pico-8 play session: hold → + tap 🅾, after a click and taps of 🅾, ❎, 🅾+❎, 🅾 in the second before t = 0

[t = 1 s] hold → ~1s, tap 🅾 ~2×
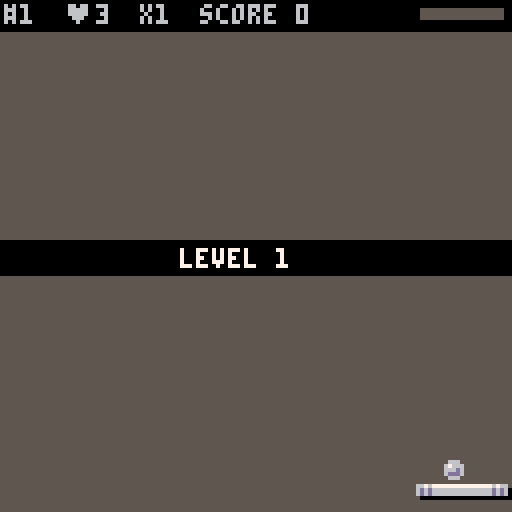
[t = 2 s] hold → ~2s, tap 🅾 ~4×
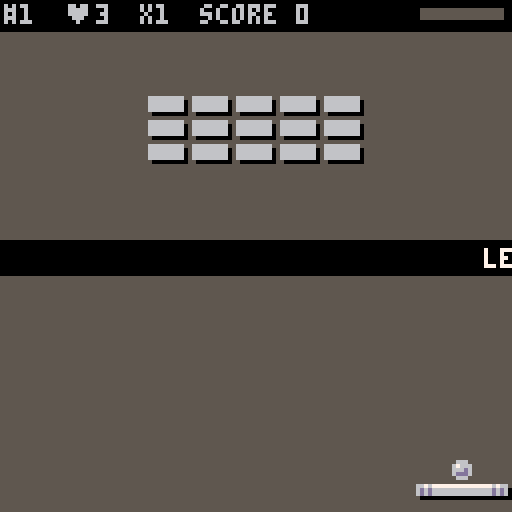
[t = 4 s] hold → ~4s, tap 🅾 ~7×
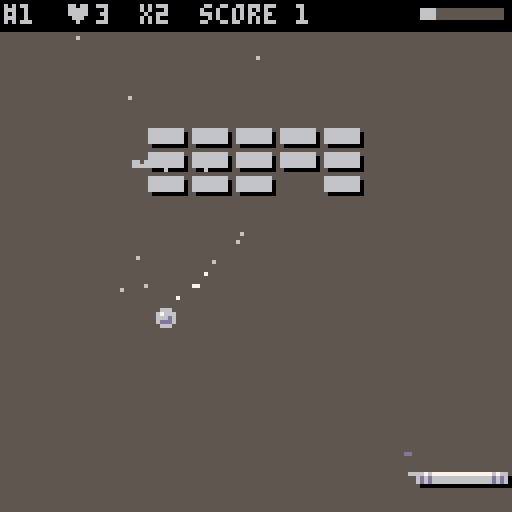
[t = 6 s] hold → ~6s, tap 🅾 ~10×
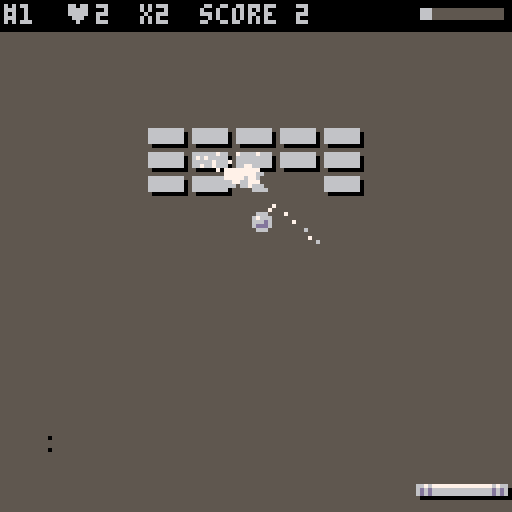
[t = 8 s] hold → ~8s, tap 🅾 ~14×
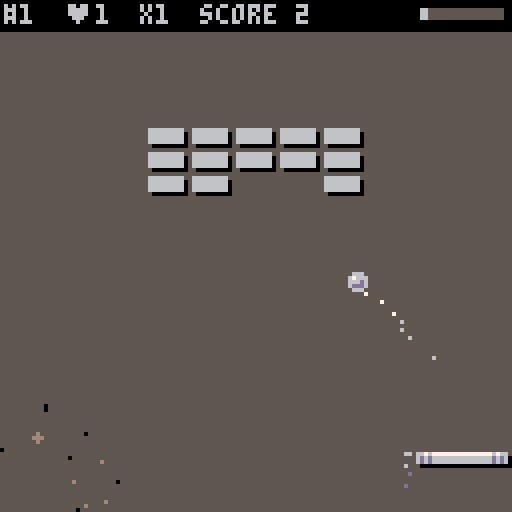

pico-8 cartridge
version 43
__lua__
--breakout laser jump
--by lucasgalib

function _init()

	cartdata("breakout_laser_jump")

	menuitem(1,"reset high scores",reset_hs)

	cls()
	mode="start"
	
	init_variables()
	
	--fade init
	fade_menu=true
	fade_in_timer=40 --frames to fade in
	fade_p=1 --start dark
	
	init_start_blocks()
	
	music(1,400)
end


function _update60()
	update_parts()
	do_blink()
	if mode=="game" then
		update_game()
	elseif mode=="start" then
		update_start()
	elseif mode=="game_over" then
		update_game_over()
	elseif mode=="level_over" then
		update_level_over()
	elseif mode=="winner" then
		update_winner()
	end
end


function _draw()
	--secret palette
	pal(15,128+6,1)
	
	if mode=="game" then
		draw_game()
	elseif mode=="start" then
		draw_start()
	elseif mode=="game_over" then
		draw_game_over()
	elseif mode=="level_over" then
	 draw_level_over()
	elseif mode=="winner" then
	 draw_winner()
	end
	--apply fade effect
	if fade_p>0 then
		fade_screen(fade_p)
	end
end


function init_variables()
	--starting lives
	lives=3
	
	--ball init
	ball={}
	
	--paddle variables
	pad_x=52 
	pad_y=120 
	pad_dx=0 
	pad_dy=0 
	pad_wo=24 --paddle original width
	pad_w=24 --current paddle width
	pad_h=3 --paddle height
	
	--paddle jump variables 
	pad_grounded=true 
	pad_jump_power=-1.3 --jump strength negative=up
	pad_gravity=0.1 --gravity strength
	pad_can_jump=true 
	
	--blocks variables
	block_w=9 
	block_h=4
	spr_lookup={b=40,i=10,h=30,e=50,s=0,p=20,v=60}
	
	--laser variables
	laser_cd_max=600 --tune max cd 
	laser_speed=4 --pixels per frame
	laser_cd=0 
	super_laser_active=false 
	super_laser_flash=0
	initial_serve=false
	
	--score variables
	score=0
	score_mult=1 
	chain=1 
	
	--levels
	levelnum=1 --level 1 init
	level=levels[levelnum]
	
	--sudden death
	sd_block=nil
	sd_timer=0
	sd_thresh=3 --blocks to sd
	
	--power ups variables
	timer_slow=0
	timer_expand=0
	timer_reduce=0
	timer_megaball=0
	timer_megaball_w=0
	
	--shake screen
	shake=0 
	
	-- x button blink
	blink_x_frame=0
	blink_x_i=1
	blink_x_g=7
	blink_x_flash=0
	
	-- z button blink
	blink_z_frame=0
	blink_z_i=1
	blink_z_g=7
	blink_z_flash=0
	
	--arrow preview blink
	arr_b=1 
	arr_b_frame=0
	
	--fade screen
	start_countdown=-1 
	fade_p=0 --fade percentage
	fade_in_timer=0 
	fade_menu=false 
	
	--flash
	flash_time=5 --tune flash time
	
	--sash ui
	sash_w=0 
	sash_dw=0 --destination width
	sash_c=0 
	sash_text=""
	sash_frames=0 
	sash_v=false
	sash_delay_w=0 
	sash_delay_tx=0 
	
	--combo messages
	combo_msgs={"awesome!","so sick!","bonkers!","brilliant!","buenisimo!","on fire!","legendary!","unreal!","insane!","magnificent!"}
	
	--particles
	part={}
	last_hit_dx=0
	last_hit_dy=0
	
	--particle colors
	col_fire={7,10,9,8,2,0}
	col_smoke={0,0,0,5,6}
	col_laser={7,14,8,2}
	col_basic={7,6}
	col_mega={14,2}
	
	--other variables
	top_bar=8 
	sticky=false
	sticky_x=0
	inf_counter=0 --infinite loop protection
	
	--high score
	hs={}
	load_hs()
	hs_x=129 
	hs_dx=129 
	
	--stat tracking current game 
	stat_blocks=0
	stat_powers=0 
	stat_pad_hits=0 
	stat_level=1 
	stat_laser_shots=0 
	stat_victories=0 
end
-->8
--draw


function draw_game()
	cls(0)
	rectfill(0,0,127,127,5)
	do_shake()
	
	draw_paddle()
	draw_blocks()
	draw_top_bar()
	draw_laser_cd()
	draw_pills()
	draw_lasers()
	draw_sash()
	draw_parts()
	draw_ball()
end


function draw_start()
	cls(5)
	draw_parts()
	draw_start_blocks()
	--draw logo with slide offset
	palt(14,true)
	palt(0,false)
	--breakout
	spr(64,37,9+logo_offset_y,7,4)
	--laser
	spr(71,33,41+logo_offset_y,5,2)
	--jump
	spr(76,59,38+logo_offset_y,4,2)
	palt()

	--under sash
	rectfill(0,60,128,68,0)
	print("by lucasgalib",39+(hs_x-129),62,7)
	print("press ❎ to start",31+(hs_x-129),85,blink_x_g)
	print("⬅️ for high scores",29+(hs_x-129),102,0)
	draw_hs(hs_x,65)
	
	--version number
	print("v1.0",hs_x-126,121,0)
end


function draw_level_over()
	draw_game()
	rectfill(0,60,128,68,0)
	print("level "..levelnum.." cleared!",35,62,7)
	print("press ❎ to continue",26,85,blink_x_g)
end


function draw_game_over()
	draw_game()
	rectfill(0,60,128,68,0)
	print("game over!",45+(hs_x-129),62,7)
	print("press ❎ to retry",30+(hs_x-129),80,blink_x_g)
	print("press 🅾️ to exit",32+(hs_x-129),90,blink_z_g)
	print("⬅️ for your score",30+(hs_x-129),102,0)
	draw_stats(hs_x,65)
end


function draw_winner()
	draw_game()
	rectfill(0,60,128,68,0)
	print("congrats! you win!",29+(hs_x-129),62,7)
	print("press 🅾️ to exit",32+(hs_x-129),85,blink_z_g)
	print("⬅️ for your score",30+(hs_x-129),102,0)
	draw_stats(hs_x,65)
end


function draw_ball()
	local ball_spr=34
	for i=1,#ball do
	
	--if megaball
	if timer_megaball>0 or timer_megaball_w>0 then
		ball_spr=35
	end
	spr(ball_spr,ball[i].x-3,ball[i].y-3)
	--serve preview
		if ball[i].stuck 
		and not blocks_intro_active() then
			--draw dots along the aim line (grey to white fade)
			for j=2,5 do
				local dot_x=ball[i].x+ball[i].dx*j*2*arr_b
				local dot_y=ball[i].y+ball[i].dy*j*2*arr_b
				local cols={13,6,6,7,5}
				local ci=((flr(arr_b_frame/6)+j)%3)+1  
				local dot_col=cols[ci]
				circfill(dot_x,dot_y,0.5,dot_col)
			end
		end
	end
end


function draw_paddle()
	palt(0,false)
	palt(14,true)
	if sticky then
		sspr(32,16,5,7,pad_x,pad_y)
		sspr(40,16,5,7,pad_x+pad_w-4,pad_y)
	else
		sspr(0,16,5,7,pad_x,pad_y)
		sspr(8,16,5,7,pad_x+pad_w-4,pad_y)
	end
	--middle part of pad
	for i=5,pad_w-5 do
		if sticky then
			sspr(37,16,1,7,pad_x+i,pad_y)
		else
			sspr(5,16,1,7,pad_x+i,pad_y)
		end
	end
	palt()
	--laser dots on pad
	if laser_cd<=0 then 
		for i=1,3 do
			local c=i<3 and 13 or 8
			pset(pad_x+3,pad_y+i,c)
			pset(pad_x+pad_w-3,pad_y+i,c)
		end
		pset(pad_x+4,pad_y+1,7)
		pset(pad_x+pad_w-4,pad_y+1,7)
	end
end


function draw_top_bar()
	--black bar on top
	rectfill(0,0,128,7,0)
	print("#"..levelnum,1,1,6)
	print("♥"..lives,16,1,6)
	print("score "..score,50,1,6)
	
	--print xcombo
	local xcombo=chain*score_mult
	local xcolor=6
	if xcombo>=8 then
		xcolor=8
	end
	print("x"..xcombo,35,1,xcolor)
end


function draw_blocks()
	local _bspritex=0 
	local i
	
	for i=1,#blocks do
	local _b=blocks[i]
		if _b.v or _b.fsh>0 then
			--flashing state
			if _b.fsh>0 then
				_b.fsh-=1
				_bsprite=false
			else
				--lookup sprite position
				_bspritex=spr_lookup[_b.t]
				_bsprite=_bspritex!=nil
				_bspritex=_bspritex or 0
			end
			--animated position
			local _bx=_b.x+_b.ox
			local _by=_b.y+_b.oy
			if _bsprite then
				palt(0,false)
				palt(14,true)
				pal(11,128+5,1)
				sspr(_bspritex,24,10,5,_bx,_by)
				palt()
			else
				--flash white rectangle
				rectfill(_bx,_by,_bx+block_w-1,_by+block_h-1,7)
			end
		end
	end
end


function draw_pills() 
	palt(11,true)
	palt(0,false)
	for i=1,#pill do 
		spr(pill[i].t,pill[i].x,pill[i].y) 
	end 
	palt()
end

--draw lasers
function draw_lasers()
	for i=1,#laser do
		local l=laser[i]
		if l.super then
			--draw smaller red super laser (3 pixels wide, shorter)
			rectfill(l.x-1,l.y,l.x+1,l.y+4,8) --red outer
			line(l.x,l.y,l.x,l.y+4,14) --pink/light red center line
		else
			--draw normal thin laser
			line(l.x,l.y,l.x,l.y+3,8)
		end
	end
end


function draw_laser_cd()
	--background (empty)
	rectfill(105,2,125,4,5)
	--fill based on cooldown
	local fill=20*(1-laser_cd/laser_cd_max)
	if fill>0 then
		--use red color if super laser is ready
		rectfill(105,2,105+fill,4,super_laser_active and 8 or 6)
	end
end
-->8
--state machine

function update_game()

	--handle fade in
	if fade_in_timer>0 then
		fade_in_timer-=1
		fade_p=fade_in_timer/20 
		if fade_in_timer<=0 then
			fade_p=0
			pal() 
		end
	end
	
	pad_size()
	ball_move()
	pad_move()
	pad_jump()
	shoot_laser()
	pad_collision()
	block_collision()
	laser_collision()
	move_pills()
	move_lasers()
	update_sd()
	check_explosions()
	sticky_shot()
	powerup_timer()
	arrow_blink()
	animate_blocks()
	update_sash()
	
	--check level finished
	if level_finished() then
		_draw()
		if levelnum>=#levels then
			win_game()
		else
			level_over()
		end
	end
	
end


function update_start()

	--block start animation
	update_start_blocks()
	
	--logo slide animation
	if not logo_settled then
		logo_offset_y+=logo_speed
		if logo_offset_y>=0 then
			logo_offset_y=0
			logo_settled=true
		end
	end
	
	--when x pressed to start game
	if btnp(5) then
	 start_accel=true
	 music(-1,950)
	end
	
	--logo speed particles (only after logo settles)
	if logo_settled then
		logo_parts()
	end
	-- handle fade in for menu
	if fade_menu and fade_in_timer>0 then
		fade_in_timer-=1
		fade_p=fade_in_timer/20
		if fade_in_timer<=0 then
			fade_p=0
			fade_menu=false
			pal() 
		end
	end
	
	--slide high scores
	if hs_x!=hs_dx then
		hs_x+=(hs_dx-hs_x)/5
	end
	
	if start_countdown<0 then
		if btnp(5) then
			start_countdown=60 
			sfx(23)
		end
		if btnp(0) and hs_dx!=0 then
			hs_dx=0
		end
		if (btnp(1) or btnp(5) or btnp(4)) and hs_dx!=129 then
			hs_dx=129
		end
	else
		start_countdown-=1
		fade_p=1-(start_countdown/20) 
		if start_countdown<=0 then
			start_countdown=-1
			fade_p=0 
			pal() 
			start_game()
		end
	end
end


function update_game_over()

	if hs_x!=hs_dx then
		hs_x+=(hs_dx-hs_x)/5
	end

	if start_countdown<0 then
		-- retry button (❎)
		if btnp(5) then
			start_countdown=60
			sfx(23)
			exit_to_menu=false
		end

		-- exit button (🅾️)
		if btnp(4) then
			start_countdown=60
			sfx(20)
			exit_to_menu=true
		end

		-- high score sliding
		if btnp(0) and hs_dx!=0 then
			hs_dx=0
		end
		if (btnp(1) or btnp(5) or btnp(4)) and hs_dx!=129 then
			hs_dx=129
		end
	else
	
		-- fade countdown
		start_countdown-=1
		fade_p=1-(start_countdown/20)
		if start_countdown<=0 then
			start_countdown=-1
			fade_p=0
			pal()
			if exit_to_menu then
				_init()
			else
				retry_game()
			end
		end
	end
end


function update_level_over()
	if start_countdown<0 then
		if btnp(5) then
			start_countdown=60 
			sfx(23)
		end
	else
		start_countdown-=1
		fade_p=1-(start_countdown/20)
		if start_countdown<=0 then
			start_countdown=-1
			fade_p=0
			pal()
			next_level()
		end
	end
end


function update_winner()
	if hs_x!=hs_dx then
		hs_x+=(hs_dx-hs_x)/5
	end
	if start_countdown<0 then
		if btnp(4) then
			start_countdown=60
			sfx(23)
		end
		if btnp(0) and hs_dx!=0 then
			hs_dx=0
		end
		if (btnp(1) or btnp(4)) and hs_dx!=129 then
			hs_dx=129
		end
	else
		start_countdown-=1
		fade_p=1-(start_countdown/20)
		if start_countdown<=0 then
			start_countdown=-1 
			fade_p=0 
			pal() 
			_init()
		end
	end
end


function game_over()
	check_hs()
	mode="game_over"
end


function level_over()
	sfx(25)
	mode="level_over"
end


function win_game()
	stat_victories+=1
	check_hs() 
	mode="winner"
	sfx(27)
end


function start_game()
	menuitem(1) --disable menuitem
	init_variables()
	cls()
	mode="game"
	build_blocks(level)
	reset_laser()
	reset_pills()
	serve_ball()
	show_sash("level "..levelnum,0)
	--fade in setup
	fade_in_timer=30
	fade_p=1 --start dark
	sfx(26)
end


function level_finished()
	for i=1,#blocks do
		if blocks[i].v and blocks[i].t!="i" then
			return false
		end
	end
	return true
end


function next_level()
	mode="game"
	--paddle reposition
	pad_x=52 
	pad_y=120 
	pad_dx=0 
	--other variables
	chain=1 
	sticky=false 
	--advance level
	levelnum+=1
	stat_level=levelnum 
	level=levels[levelnum]
	
	reset_laser()
	build_blocks(level)
	serve_ball()
	show_sash("level "..levelnum,0)
	sfx(26)
end

function retry_game()
	
	mode="game"
	
	--variables that change
	lives=3
	local score_penalty=flr(score*0.25)
	score-=score_penalty
	if score<0 then
		score=0
	end
	
	--paddle reposition
	pad_x=52
	pad_y=120 
	pad_dx=0 
	
	--other variables
	chain=1 
	sticky=false
	
	--not advance level
	level=levels[levelnum]
	reset_laser()
	build_blocks(level)
	serve_ball()
	show_sash("score -"..score_penalty,0)
	--fade in setup
	fade_in_timer=30 --frames to fade in
	fade_p=1 --start dark
	sfx(26)
end
-->8
--levels 

--x = empty space
--b = normal block
--h = hardened block
--e = extra hardened block 
--i = indestructible block
--s = exploding block
--p = power up block
--v = invisible block

--level configuration
level=""
levelnum=1
levels={}


--welcome
levels[1]="///xxxb4/xxxb4/xxxb4"

--small pyramid
levels[2]="///xxxxxb/xxxxbbb/xxxbbpbb/xxbbbbbbb"

--power h
levels[3]="//xxxxbxb/xxxxbxb/xxbbbpbbb/xxxxbxb/xxxxbxb/"

--the container
levels[4]="//xxbx4b/xxbx4b/xxbxxpxxb/xxbx4b/xxbx4b/xxb6/"

--intro hard
levels[5]="///xxxxhxh/xxxhhbhh/xxxxbpb/xxxhhbhh/xxxxhxh/"

--the barrier
levels[6]="///x3bbb/x3bpb/x3bbb////xh8"

--the chain
levels[7]="////xhxhxhxhxh/bbbpbbbpbbbxhxhxhxhxh/"

--the tunnel
levels[8]="/xh8//x4b/x3bpb/x4b//xh8/"

--top corners
levels[9]="/xpbbhxhbbp/xbbhxxxhbb/xbhx4hb/xhx6h/xhx6h/"

--intro explosives
levels[10]="/bbbxbbbxbbbbsbxbsbxbsbbbbxbbbxbbb//xxbbbxbbb/xxbsbxbsb/xxbbbxbbb"

--space invader
levels[11]="xxxsxxxs/xxxxsxs/xxxxbbb/xxxbbbbb/xxbbpbpbb/xxb6/xhbbpbpbbh/xhxb4xh/xhxhxxxhxh/xhxhxxxhxh/xxxxhxh/"

--the belt
levels[12]="////h9hbsbsbpbsbsbh9h/"

--dispersed
levels[13]="xhxhxpxhxhx/hxhxhxhxhxh/xhxhxhxhxhx/hxpxhxhxpxh/xhxhxhxhxhx"

--moonflower
levels[14]="/xxxbxxxbb/xxbhbxxxbb/xbhshbxxxpxxxbhbxxxbb/xxxbxxxbb/xxxh/xxxh/xxxh/b9b"

--intro indestructible
levels[15]="xxxxxpxxxx//xxxxbbb//xxxbbbbb//xxbbbbbbb/xxi6"

--the basket
levels[16]="//xxxxbbb/xixxbpbxxi/xixxiiixxi/xixxipixxi/xissixissi/xix6i/xix6i/xi8/"

--double side
levels[17]="xxxi4/x4i/x4i/xbbbxixbbb/xbpbxixbpb/xbbbxixbbb/xbpbxixbpb/xbbbxixbbb/x4i/x4i/xxxi4"

--the jail
levels[18]="/xi3xi3/xix6i/x4h/xixxbbbxxi/xixhbpbhxi/xixxbbbxxi/xixxxhxxxi/xix6i/xi8/"

--explosive center
levels[19]="xxxi4//x3hhh/xxxhshsh/xixh4xi/xixhhphhxi/xixh4xi/xxxhshsh/x3hhh/"

--intro invisibles
levels[20]="///xxv6/xxv6/xxv6"

--the fortress
levels[21]="/xxhhhshhh/xhhsbbbshh/hhbbpbpbbhhhsbbiiibbshhhbbpbpbbhhxhhsbbbshhxxxhhhshhh"

--oinvisible right side
levels[22]="//xbbbxxxvvv/xbpbxxxvpv/xbbbxxxvvv//xbbbxxxvvv/xbpbxxxvpv/xbbbxxxvvv/"

--the capsule
levels[23]="/xh8/xhpx4ph/xhxh4xh/xhxhxsxhxh/xhxhshshxh/xhxhxsxhxh/xhxh4xh/xhpx4ph/xh8/"

--the laberynth
levels[24]="xxxixxxi/xxxixxxi/xixixxxi/xixixsxixi/xixxxixxxi/xixpxixpxi/xixxxixxxi/xi8//v9v"

--intro extra hard
levels[25]="//xxe6/xxex4e/xxex4e/xxexxpxxe/xxex4e/xxex4e/xxe6/"

--super extras
levels[26]="//xe3pe3/xeeseeesee/xe8/xepesesepe/xe8/xeeseeesee/xe3pe3/"

--protected blocks
levels[27]="/xxpxexexp/xxixixixi///xxxexpxe/xxxixixi///xxpxexexp/xxixixixi/"

--the cascade
levels[28]="x4i/xxxeepee/xeexxixxee/xxxhhphh/xhhxxixxhh/xxxbbpbb/xbbxxixxbb/xxxvvpvv/xvvx4vv/"

--the umbrella
levels[29]="x4i/xxxhhiee/xxhhbpbee/xhhbpbpbee/xhhbpbpbee/xhhpbbbpee/xixixixixi/x4i/x4i/x4i/xxxsxs/xxxsss/x3s/"

--encrusted diamond
levels[30]="b4xb4bsbbxxxbbsbbbbx4bbbbbxxxexxxbbbxxxesexxxbxxxebpbe/xxxebpbe/bxxxesexxxbbbxxxexxxbbbbbx4bbbbsbbxxxbbsbb4xb4/"

--the preboss
levels[31]="xxxv4/xxv6/xveeeveeev/xvepevepev/xeepeeepee/xveeeveeev/xv8/xxv6/xxvxvxvxv/xxvxvxvxv/xvvxvxvxvv/"

--the final boss
levels[32]="xxxh4/xxh6/xheeeheeeh/xhepehepeh/xeepeeepee/xheeeheeeh/xh8/xxhhssshh/xxh6/xxhphphph/xhhxhxhxhh/xhxxhxhxxh/xhxhhxhhxh/"

-->8
--paddle

function pad_move()

	local buttpress=false --variable button pressed
	pad_x+=pad_dx --movement
	--keeps pad on-screen
	pad_x=mid(0,pad_x,127-pad_w)
	--left move
	if btn(⬅️) then 
		buttpress=true
		pad_dx=-1.5 --speed tune
	end
	--right move
	if btn(➡️) then
		buttpress=true
		pad_dx=1.5 --speed tune
	end
	--slow down
	if not (buttpress) then
		pad_dx/=2.5 --slow tune
	end
	if not pad_grounded and not (btn(⬅️) or btn(➡️)) then
	pad_dx*=0.95
	end
end


function pad_jump()
	if blocks_intro_active() then return end
	--apply gravity
	pad_dy+=pad_gravity
	pad_y+=pad_dy
	--ground collision
	if pad_y>=120 then
		pad_y=120
		pad_dy=0
		pad_grounded=true
	else
		pad_grounded=false
		pad_can_jump=false --reset jump flag when in air
	end
	--jump input - only if grounded and can jump
	if btn(🅾️) and pad_grounded and pad_can_jump then
		pad_dy=pad_jump_power
		pad_grounded=false
		pad_can_jump=false --prevent further jumps until button released
		sfx(16) --jump sound 
	end
	--reset jump ability when button is released
	if not btn(🅾️) then
		pad_can_jump=true
	end
	--extra horizontal speed while in air
	if not pad_grounded then
		if btn(⬅️) then
			pad_dx=-2.5 --faster left in air (was -1.5)
		end
		if btn(➡️) then
			pad_dx=2.5 --faster right in air (was 1.5)
		end
	end
	--keep paddle visible (don't jump too high)
	if pad_y<top_bar+1 then
		pad_y=top_bar+1
		pad_dy=0
	end
	if abs(pad_dx)>=2 then
		spawn_speedlines(pad_x,pad_y,pad_dx)
	end
end


function sticky_shot()
	--don't allow release during block intro
	if blocks_intro_active() then return end
	-- find first stuck ball
	local stuck_ball=nil
	for i=1,#ball do
		if ball[i].stuck then
			stuck_ball=ball[i]
			break
		end
	end
	-- release stuck ball on button press
	if btnp(🅾️) and stuck_ball then
		stuck_ball.stuck=false
		stuck_ball.x=mid(3,stuck_ball.x,124)
		sticky=false
		initial_serve=false --ball is now in play
		inf_counter=0
	end
	-- only allow aiming / catching if there is a stuck ball
	if stuck_ball then
		if btn(⬅️) then 
			stuck_ball.dx=-1
			stuck_ball.dy=-1
		end
		if btn(➡️) then 
			stuck_ball.dx=1
			stuck_ball.dy=-1
		end
	end
end


function pad_size()
	--check if pad should grow
	if timer_expand>0 then
		pad_w=flr(pad_wo*1.5)
	--check if pad should shrink
	elseif timer_reduce>0 then
		pad_w=flr(pad_wo/2)
		score_mult=2 --score mult 
	else
		pad_w=pad_wo
		score_mult=1 
	end
	--clamp sticky_x to new paddle width
	if sticky then
		sticky_x=mid(2,sticky_x,pad_w-2)
	end
end
-->8
--ball
 

function new_ball()
	b={}
	b.x=0 --x position
	b.y=0 --y position
	b.dx=0 --x delta
	b.dy=0 --y delta
	b.r=2 --radius
	b.prev_x=0 --previous frame x
	b.prev_y=0 --previous frame y
	b.stuck=false --stuck
	return b
end


function ball_move()
	for bi=#ball,1,-1 do
		local b=ball[bi]
		--if megaball increase radius
		if timer_megaball>0 then
			b.r=3
		else
			b.r=2
		end
		--if sticky on
		if b.stuck then
			b.x=pad_x+sticky_x --ball on pad x
			b.y=pad_y-b.r-1 --ball on pad y
		--if sticky off
		else
		--regular ball physics
			--ball previous frame
			b.prev_x=b.x  
			b.prev_y=b.y
			--particle trail
			spawn_trail(b.x,b.y)
			--checks for slow motion
			if timer_slow>0 then
				--slow ball movement
				b.x+=(b.dx/3)
				b.y+=(b.dy/2)
			else
				--normal ball movement
				b.x+=b.dx
				b.y+=b.dy
			end
			--bounce right wall
			if b.x+b.r>127 then
				b.x=127-b.r
				b.dx=-b.dx
				sfx(11) 
				puff_smoke(b.x,b.y)
				check_inf(bi)
				check_sd()
			--bounce left wall
			elseif b.x-b.r<0 then
				b.x=b.r
				b.dx=-b.dx
				sfx(11)
				puff_smoke(b.x,b.y)
				check_inf(bi)
				check_sd()
			end
			--bounce bottom wall
			if b.y+b.r>127 then
				--delete this ball
				spawn_death(b.x,b.y)
				shake=0.1
				del(ball,b)  
				if #ball<=0 then 
					shake=0.5
					lives-=1
					sfx(19) 
					if lives<=0 then
						game_over()
					else
						serve_ball()
				end
			end
			--bounce top wall
			elseif b.y-b.r<top_bar then
				b.y=top_bar+b.r
				b.dy=-b.dy
				sfx(11)
				puff_smoke(b.x,b.y)
				check_inf(bi)
				check_sd()
			end
		end
	end
end


function serve_ball()
	--resets balls
	ball={}
	--set up first ball
	ball[1]=new_ball()
	ball[1].r=2
	ball[1].x=pad_x+flr(pad_w/2) --ball on pad x
	ball[1].y=pad_y-ball[1].r-1 --ball on pad y
	ball[1].dx=1 --ball x speed tune
	ball[1].dy=-1 --ball y speed tune
	ball[1].stuck=true 
	--reset chain
	chain=1
	score_mult=1
	--sticks ball mid pad
	sticky_x=flr(pad_w/2) 
	--reset power ups
	timer_slow=0
	timer_expand=0
	timer_reduce=0
	timer_megaball=0
	timer_megaball_w=0
	reset_pills() 
	--laser on cooldown
	initial_serve=true
	laser_cd=laser_cd_max 
	super_laser_active=false --reset super laser
	super_laser_flash=0
	--infinite protection
	inf_counter=0
end


function multi_ball()
	local ballnum=flr(rnd(#ball))+1
	local ogball=ball[ballnum]
	--only spawn if not too many balls
	if #ball>=5 then return end
	--normalize the source ball's speed
	local base_dx=ogball.dx
	local base_dy=-1  -- always use standard vertical speed
	--create new ball with spread angles
	ball2=copy_ball(ogball)
	
	--split in opposite horizontal direction (gentler)
	if base_dx > 0 then
		ball2.dx = -abs(base_dx) - (0.1 + rnd(0.2))  -- goes left
		ogball.dx = abs(base_dx) + (0.1 + rnd(0.2))  -- goes right
	else
		ball2.dx = abs(base_dx) + (0.1 + rnd(0.2))   -- goes right
		ogball.dx = -abs(base_dx) - (0.1 + rnd(0.2)) -- goes left
	end
	
	ball2.dy = base_dy + (rnd(0.4)-0.2)
	ogball.dy = base_dy + (rnd(0.4)-0.2)
	
	--add new ball to array
	ball2.stuck=false
	ball[#ball+1]=ball2
end


function copy_ball(ob)
	b={}
	b.x=ob.x
	b.y=ob.y
	b.dx=ob.dx
	b.dy=ob.dy
	b.prev_x=ob.x  
	b.prev_y=ob.y 
	b.r=ob.r 
	b.stuck=false  
	return b
end


function any_ball_stuck()
	for i=1,#ball do
		if ball[i].stuck then 
			return true 
		end 
	end
	return false
end


function check_inf(bi)
	if ball[bi] and not ball[bi].stuck then
		inf_counter+=1
		if inf_counter>30 then
			inf_counter=0
			--change ball angle randomly
			ball[bi].dx+=rnd(0.7)-0.35
			ball[bi].dx=mid(-3,ball[bi].dx,3)
			if abs(ball[bi].dx)<0.6 then
				ball[bi].dx=ball[bi].dx>0 and 0.6 or -0.6
			end
			--nudge ball position to escape
			ball[bi].x+=rnd(4)-2
			ball[bi].y+=rnd(4)-2
			--keep in bounds
			ball[bi].x=mid(ball[bi].r,ball[bi].x,127-ball[bi].r)
			ball[bi].y=mid(top_bar+ball[bi].r,ball[bi].y,126)
		end
	end
end
-->8
--collisions


function score_hit(_combo,_psfx)
	score+=chain*score_mult
	if _combo then
		if chain==7 then
			show_sash(combo_msgs[flr(rnd(10))+1],0)
		end
		chain+=1
		chain=mid(1,chain,8)
	end
	if _psfx then
		sfx(chain)
	end
end

function ball_box(bi,box_x,box_y,box_w,box_h)
	if ball[bi].y+ball[bi].r<box_y then return false end
	if ball[bi].y-ball[bi].r>box_y+box_h then return false end
	if ball[bi].x+ball[bi].r<box_x then return false end
	if ball[bi].x-ball[bi].r>box_x+box_w then return false end
	return true
end


function box_box(box1_x,box1_y,box1_w,box1_h,box2_x,box2_y,box2_w,box2_h)
	if box1_y>box2_y+box2_h then return false end
	if box1_y+box1_h<box2_y then return false end
	if box1_x>box2_x+box2_w then return false end
	if box1_x+box1_w<box2_x then return false end
	return true
end


function pad_collision()
	for i=1,#ball do 
		if not ball[i].stuck then
			if ball_box(i,pad_x,pad_y,pad_w,pad_h) then
				--push ball out of pad
				ball[i].y=pad_y-ball[i].r
				--reverse vertical speed
				if ball[i].dy>0 then ball[i].dy=-ball[i].dy end
				--catch ball power up
				if sticky and not any_ball_stuck() then
					ball[i].stuck=true
					sticky=true
					sticky_x=mid(ball[i].r,ball[i].x-pad_x,pad_w-ball[i].r)
					ball[i].dx=ball[i].dx>0 and 1 or -1  
					ball[i].dy=-1 
					chain=1
					sfx(18)
					stat_pad_hits+=1
					inf_counter=0
				else
					--normal bounce
					local hit_pos=(ball[i].x-(pad_x+pad_w/2)) / (pad_w/2)
					--tune max horizontal speed (base speed)
					local base_dx=hit_pos*1.25
					--apply jump boost to base speed
					if not pad_grounded then
						ball[i].dx=base_dx*1.25 --boost from base
					else
						ball[i].dx=base_dx --normal speed
					end	
					--cap maximum speed
					ball[i].dx=mid(-3,ball[i].dx,3)
					--reset vertical speed to base value
					ball[i].dy=-0.75
					--apply vertical boost if jumping
					if not pad_grounded then
						ball[i].dy*=1.5
					end
					--minimum speed check
					if abs(ball[i].dx)<0.6 then
						ball[i].dx=ball[i].dx>0 and 0.6 or -0.6
					end
					
					--hit happens
					chain=1
					sfx(0) 
					puff_smoke(ball[i].x,ball[i].y)
					stat_pad_hits+=1
					inf_counter=0
					check_sd()
				end
			end
		end
	end
end


function block_collision()
	for bi=1,#ball do
		local b=ball[bi]
		local closest_block=nil
		local min_dist=999
		--find closest block
		for i=1,#blocks do
			if blocks[i].v then
				local bw=block_w
				if blocks[i].t=="i" then bw=block_w+1 end
				--use animated position
				local block_x=blocks[i].x+blocks[i].ox
				local block_y=blocks[i].y+blocks[i].oy
				local check_x=block_x-1
				local check_y=block_y-1
				local check_w=bw+1
				local check_h=block_h+1
				if ball_box(bi,check_x,check_y,check_w,check_h) then
					local block_center_x=block_x+bw/2
					local block_center_y=block_y+block_h/2
					local dist=abs(b.prev_x-block_center_x)+abs(b.prev_y-block_center_y)
					if dist<min_dist then
						min_dist=dist
						closest_block=i
					end
				end
			end
		end
		--collide with closest block only
		if closest_block then
			local i=closest_block
			local bw=block_w
			if blocks[i].t=="i" then bw=block_w+1 end
			--use animated position here too
			local block_x=blocks[i].x+blocks[i].ox
			local block_y=blocks[i].y+blocks[i].oy
			if (timer_megaball<=0 and timer_megaball_w<=0) or blocks[i].t=="i" then				--save last hit direction
				last_hit_dx=b.dx
				last_hit_dy=b.dy
				-- use ball's own prev fields for collision direction
				local from_left=b.prev_x+b.r<block_x
				local from_right=b.prev_x-b.r>block_x+bw
				local from_top=b.prev_y+b.r<block_y
				local from_bottom=b.prev_y-b.r>block_y+block_h
				if from_left then
					b.dx=-abs(b.dx)
					b.x=block_x-b.r-1
				elseif from_right then
					b.dx=abs(b.dx)
					b.x=block_x+bw+b.r+1
				elseif from_top then
					b.dy=-abs(b.dy)
					b.y=block_y-b.r-1
				elseif from_bottom then
					b.dy=abs(b.dy)
					b.y=block_y+block_h+b.r+1
				else
					--corner hit: reverse both
					b.dx=-b.dx
					b.dy=-b.dy
				end
			end
			--hit happens
			hitting_block(i,true,true,bi)
			check_inf(bi)
		end
	end
end


function destroy_block(_i,_combo,_psfx,_is_ball)
	blocks[_i].v=false
	score_hit(_combo,_psfx)
	blocks[_i].fsh=flash_time
	shatter_block(blocks[_i],last_hit_dx,last_hit_dy)
	stat_blocks+=1
	inf_counter=0
	if _is_ball then
		megaball_smash()
	end
end


--downgrade hard blocks
function downgrade_block(_i,new_t,_combo,_psfx)
	blocks[_i].t=new_t
	score_hit(_combo,_psfx)
	blocks[_i].fsh=flash_time
	shatter_block(blocks[_i],last_hit_dx,last_hit_dy)
	stat_blocks+=1
	inf_counter=0
end


function hitting_block(_i,_combo,_psfx,bi)
	if _psfx==nil then _psfx=true end
	local is_ball = bi != nil
	local t=blocks[_i].t
	
	--force destroy sudden death block
	if blocks[_i]==sd_block then
		destroy_block(_i,_combo,_psfx,is_ball)
		return
	end
	
	--normal block
	if t=="b" then
		destroy_block(_i,_combo,_psfx,is_ball)
	--indestructible block
	elseif t=="i" then
		sfx(12)
		if bi then puff_smoke(ball[bi].x,ball[bi].y) end
	--hard block
	elseif t=="h" then
		if timer_megaball>0 or timer_megaball_w>0 then
			destroy_block(_i,_combo,_psfx,is_ball)
		else
			downgrade_block(_i,"b",_combo,_psfx)
		end
	--extra hard block
	elseif t=="e" then
		if timer_megaball>0 or timer_megaball_w>0 then
			destroy_block(_i,_combo,_psfx,is_ball)
		else
			downgrade_block(_i,"h",_combo,_psfx)
		end
	--power-up block
	elseif t=="p" then
		destroy_block(_i,_combo,_psfx,is_ball)
		spawn_pills(blocks[_i].x,blocks[_i].y)
	--exploding block
	elseif t=="s" then
		downgrade_block(_i,"zz",_combo,_psfx)
	--burning block
	elseif t=="zz" then
		blocks[_i].v=false
		score_hit(_combo,_psfx)
		stat_blocks+=1
	--invisible block
	elseif t=="v" then
		destroy_block(_i,_combo,_psfx,is_ball)
		--flash all other invisible blocks
		for j=1,#blocks do
			if blocks[j].t=="v" and blocks[j].v then
				blocks[j].fsh=flash_time*12
			end
		end
	end
end
-->8
--power ups

--_t=1 speed down 
--_t=2 life +1 
--_t=3 sticky 
--_t=4 expand pad 
--_t=5 reduce pad
--_t=6 megaball
--_t=7 multiball 
--_t=8 super laser


function reset_pills()
	--pill object
	pill={}
end


function spawn_pills(_x,_y)
	local _t,_pill
	--weighted types life appears more often
	local weights={1,2,2,3,4,5,6,7,8}
	_t=weights[flr(rnd(#weights))+1]
	--pill object
	_pill={x=_x,y=_y,t=_t}
	add(pill,_pill)
end


function move_pills()
	for i=#pill,1,-1 do
		local p=pill[i]
		-- fall speed
		p.y+=0.75
		-- off screen
		if p.y>128 then
			del(pill,p)
		-- collision with pad
		elseif box_box(p.x,p.y,8,8,pad_x,pad_y,pad_w,pad_h) then
			powerup_get(p.t)
			puff_pill(p.x,p.y,p.t)
			del(pill,p)
		end
	end
end


function powerup_timer()
	if timer_slow>0 then
		timer_slow-=1
	end
	if timer_expand>0 then
		timer_expand-=1
	end
	if timer_reduce>0 then
		timer_reduce-=1
	end
	if timer_megaball>0 then
		timer_megaball-=1
	end
end


function powerup_get(_p)
	sfx(13)
	stat_powers+=1 
	--slowdown
	if _p==1 then
		timer_slow=300 --timer tune
		show_sash("slowdown!",9)
		sfx(9)
	--life up
	elseif _p==2 then
		lives+=1
		show_sash("♥ +1 life! ♥",8)
		sfx(10)
	--sticky shot
	elseif _p==3 then
	show_sash("sticky!",3)
	-- check if any ball is already stuck
		local any_stuck=false
		for i=1,#ball do
			if ball[i].stuck then
				any_stuck=true
				break
			end
		end
		-- only activate sticky if no balls are stuck
		if not any_stuck then
			sticky=true
		end
	--expand
	elseif _p==4 then
		show_sash("expand!",12)
		timer_expand=800 
		timer_reduce=0
	--reduce
	elseif _p==5 then
		show_sash("reduce!",13)
		timer_reduce=800 
		timer_expand=0
	--megaball
	elseif _p==6 then
		show_sash("megaball!",14)
		timer_megaball_w=600
		timer_megaball=0
	--multiball
	elseif _p==7 then
		show_sash("multiball!",2)
		multi_ball()
	--super laser
	elseif _p==8 then
		show_sash("super laser!",4)
		super_laser_active=true
	end
end


function megaball_smash()
	if timer_megaball_w>0 then
		timer_megaball_w=0
		timer_megaball=180
	end
end

-->8
--laser


function reset_laser()
	--laser object
	laser={} 
end
 

function shoot_laser()
	--check if cooldown just finished
	if laser_cd==1 then
		sfx(17) --laser ready sound
		laser_puff(pad_x+1+pad_w/2,pad_y-2,false,true)
	end
	--decrease cooldown
	if laser_cd>0 and not initial_serve then
		laser_cd-=1
	end
	--decrease flash timer (handles both positive and negative)
	if super_laser_flash>0 then
		super_laser_flash-=1
	elseif super_laser_flash<0 then
		super_laser_flash+=1 --count up towards 0 for normal laser
	end
	--super laser shot
	if btnp(❎) and super_laser_active and laser_cd<=0 then
		add(laser,{x=pad_x+2, y=pad_y-2, super=true})
		add(laser,{x=pad_x+pad_w-2, y=pad_y-2, super=true})
		laser_cd=laser_cd_max --reset cooldown
		super_laser_flash=4 --4 frames of center flash
		super_laser_active=false
		laser_puff(pad_x+2,pad_y-2,true)
		laser_puff(pad_x+pad_w-2,pad_y-2,true)
		stat_laser_shots+=1
		sfx(21) 
		shake=0.1
	--normal laser shot
	elseif btnp(❎) and laser_cd<=0 then
		--shoot from left side
		add(laser,{x=pad_x+2, y=pad_y-2, super=false})
		--shoot from right side
		add(laser,{x=pad_x+pad_w-2, y=pad_y-2, super=false})
		--reset cooldown
		laser_cd=laser_cd_max
		--trigger side flashes (negative = normal)
		super_laser_flash=-2 --2 frames of side flashes
		sfx(14) --laser shot sound
		laser_puff(pad_x+pad_w/2, pad_y-2,false)
		stat_laser_shots+=1
	elseif btnp(❎) and laser_cd>0 then
		sfx(24) --no laser available
	end
end  


function move_lasers()
	for i=#laser,1,-1 do
		laser[i].y-=laser_speed --move up
		--remove if off screen
		if laser[i].y<top_bar then
			del(laser,laser[i])
		end
	end
end


function laser_collision()
	--local laser_sfx=false
	for i=#laser,1,-1 do
		local should_destroy_laser=false
		--collect all blocks the laser hits this frame
		local hits={}
		for j=1,#blocks do 
			if blocks[j].v then
				--check if laser hits block
				--laser size
				local laser_width=laser[i].super and 3 or 2
				local laser_left=laser[i].x-flr(laser_width/2)
				local laser_right=laser[i].x+flr(laser_width/2)
				local laser_top=laser[i].y
				local laser_bottom=laser[i].y+(laser[i].super and 6 or 3)
				if laser_right>=blocks[j].x 
				and laser_left<=blocks[j].x+block_w
				and laser_bottom>=blocks[j].y
				and laser_top<=blocks[j].y+block_h then
					add(hits,j)
				end
			end
		end
		--process all hits
		for h=1,#hits do
			local j=hits[h]
			if laser[i].super then
				--indestructible blocks stop super laser
				if blocks[j].t=="i" then 
					sfx(12)
					should_destroy_laser=true
					laser_puff(laser[i].x,laser[i].y,true)
					break
				else
					--destroy block but keep going
					last_hit_dx=0
					last_hit_dy=-1
					hitting_block(j,false,false,nil)
					laser_puff(laser[i].x,laser[i].y,true)
					--no break here - keeps penetrating!
				end
			else
				--normal laser: destroy on first hit
				if blocks[j].t!="i" then
					last_hit_dx=0
					last_hit_dy=-1
					laser_puff(laser[i].x,laser[i].y,true)
					hitting_block(j,false,false,nil)
				else
					sfx(12)
					laser_puff(laser[i].x,laser[i].y,true)
				end
				should_destroy_laser=true
				break
			end
		end
		--remove laser if needed
		if should_destroy_laser then
			del(laser,laser[i]) 
		end
	end
end
-->8
--blocks 


function add_blocks(_i,_t)
	local _b
	_b={}
	_b.x=4+((_i-1)%11)*(block_w+2)
	_b.y=14+flr((_i-1)/11)*(block_h+2)
	_b.dx=0 --speed
	_b.dy=0 
	_b.v=true --alive
	_b.t=_t --type
	_b.fsh=0 --flashing
	_b.anim_t=0 
	_b.anim_max=100 --intro timer
	--start above screen
	_b.ox=0
	_b.oy=-150
	--add blocks to array
	add(blocks,_b)
end


function build_blocks(lvl)
	local i,j,o,char,last
	last=""
	j=0 --another i type variable
	--block object
	blocks={}
	--valid block types
	local valid={b=1,i=1,h=1,s=1,p=1,v=1,e=1}
	for i=1,#lvl do
		j+=1
		char=sub(lvl,i,i)
		if valid[char] then
			last=char
			add_blocks(j,char)
		elseif char=="x" then
			last="x"
		elseif char=="/" then
			j=(flr((j-1)/11)+1)*11
		elseif char>="0" and char<="9" then
			for o=1,char+0 do
				if valid[last] then
					add_blocks(j,last)
				end
				j+=1
			end
			j-=1
		end
	end
end


function check_explosions()
	for i=1,#blocks do
		if blocks[i].t=="zz" and blocks[i].v then
			blocks[i].t="z"
		elseif blocks[i].t=="z" and blocks[i].v then
			explode_blocks(i)
			spawn_explosion(blocks[i].x,blocks[i].y)
			sfx(22)
			if shake<0.3 then
				shake+=0.1
			end
		end
	end
end


function explode_blocks(_i)
	blocks[_i].v=false
	--explode nearby blocks
	for j=1 ,#blocks do
		if j!=_i 
		and blocks[j].t!="i"
		and blocks[j].v==true
		and abs(blocks[j].x-blocks[_i].x)<=(block_w+2)
		and abs(blocks[j].y-blocks[_i].y)<=(block_h+2)
		then
			--force destroy hardened blocks in explosion
			if blocks[j].t=="h" or blocks[j].t=="e" then
				blocks[j].v=false
				score_hit(false,false)
				blocks[j].fsh=flash_time
				shatter_block(blocks[j],last_hit_dx,last_hit_dy)
    stat_blocks+=1
			else
				hitting_block(j,false,false)
			end
		end
	end
end




------- sudden death -------

function check_sd()
	local c=0 --block counter
	
	if sd_block!=nil then return end
	for i=1,#blocks do
		if blocks[i].v==true and blocks[i].t!="i" then
			c+=1
		end
	end
	if c>sd_thresh then return end
	if c<=sd_thresh then trigger_sd() end
end


function trigger_sd()
	--collect eligible blocks
	local eligible={}
	for i=1,#blocks do
		if blocks[i].v==true and blocks[i].t!="i" then
			add(eligible, blocks[i])
		end
	end
	
	--pick random block
	if #eligible>0 then
		sd_block=eligible[flr(rnd(#eligible))+1]
		show_sash("time bomb!",0)
		sd_timer=450
		sd_blinkt=sd_timer/10
		sd_block.fsh=flash_time
		sfx(28)
	end
end


function update_sd()
	if sd_block!=nil then
		--check if block was destroyed by player
		if sd_block.v==false then
			score+=10
			sd_block.v=true
			sd_block.t="zz"
			sd_block=nil
			return
		end
		
		sd_timer-=1
		if sd_timer<1 then
			sd_block.t="zz"
			sd_block=nil
			return
		end
		sd_blinkt-=1
		if sd_blinkt<1 then
			sd_block.fsh=flash_time
			sd_blinkt=max(sd_timer/10,8)
			sfx(28)
		end
	end
end







---- intro block animation ----


function blocks_intro_active()
	return #blocks>0 and blocks[1].anim_t<blocks[1].anim_max
end


function animate_blocks()
	for i=1,#blocks do
		local _b=blocks[i]
		if _b.v or _b.fsh>0 then
			--intro animation
			if _b.anim_t<_b.anim_max then
				_b.anim_t+=1
				local t=_b.anim_t/_b.anim_max  
				_b.oy=-150*(1-t)  
			else
				--destroyed block physics
				if not _b.v then
					_b.ox+=_b.dx
					_b.oy+=_b.dy
					_b.dx*=0.1
					_b.dy*=0.1
					_b.dy+=0.1 --gravity
				end
			end
		end
	end
end


function rnd_block_type()
	local r=rnd()
	if r<0.90 then return "b"     --90% normal
	elseif r<0.92 then return "h" --2% hard
	elseif r<0.94 then return "e" --2% extra hard
	elseif r<0.96 then return "s" --2% exploding
	elseif r<0.98 then return "p" --2% power
	else return "i" end           --2% indestructible
end


function init_start_blocks()
	start_speed,start_accel,start_y_off=0.5,false,0
	start_step=block_h*3
	start_rows=flr(128/start_step)+3
	start_col_h=start_rows*start_step
	start_wrap_i=start_rows --track which block wraps next
	start_types={}
	for i=1,start_rows do
		start_types[i]=rnd_block_type()
	end
	--logo slide animation
	logo_offset_y=-100
	logo_speed=0.5
	logo_settled=false
end


function update_start_blocks()
	--button press acceleration
	if start_accel then 
		start_speed=2
	end
	
	local prev=flr(start_y_off/start_step)
	start_y_off+=start_speed
	if flr(start_y_off/start_step)!=prev then
		start_types[start_wrap_i]=rnd_block_type()
		start_wrap_i-=1
		if start_wrap_i<1 then 
			start_wrap_i=start_rows 
		end
	end
end


function draw_start_blocks()
	palt(0,false)
	palt(14,true)
	pal(11,128+5,1)
	--x position of colum 1 and 2
	local cols={5,113} 
	for col=1,2 do
		local bx=cols[col]
		for i=1,start_rows do
			local by=((i-1)*start_step+start_y_off)%start_col_h-start_step
			--appear in between 
			if by>-6 and by<60 then
				sspr(spr_lookup[start_types[i]] or 40,24,10,5,bx,by)
			end
		end
	end
	palt()
end
-->8
--sash ui


function show_sash(_t,_c)
	sash_w=0 
	sash_dw=4 
	sash_c=_c 
	sash_text=_t
	sash_tx=-#sash_text*4
	sash_tdx=64-(#sash_text*2)
	sash_frames=0 
	sash_v=true
	sash_delay_w=0
	sash_delay_tx=8
end


function update_sash()
	if sash_v then
		sash_frames+=1
		--animate width
		if sash_delay_w>0 then
			sash_delay_w-=1
		else
			sash_w+=(sash_dw-sash_w)/5
			if abs(sash_dw-sash_w)<0.3 then
				sash_w=sash_dw
			end
		end
		--animate text
		if sash_delay_tx>0 then
			sash_delay_tx-=1
		else
			sash_tx+=(sash_tdx-sash_tx)/10
			if abs(sash_tx-sash_tdx)<0.3 then
				sash_tx=sash_tdx
			end
		end
		--make sash go away
		if sash_frames==85 then
			sash_dw=0
			sash_tdx=160
			sash_delay_w=15
			sash_delay_tx=00
		end
		if sash_frames>115 then
			sash_v=false
		end
	end
end


function draw_sash()
	if sash_v then
		rectfill(0,64-sash_w,128,64+sash_w,sash_c)
		print(sash_text,sash_tx,62,7)
	end
end
-->8
--particles

--type=0 - static pixel
--type=1 - gravity pixel
--type=2 - smoke
--type=3 - chunk
--type=4 - line


function add_part(_x,_y,_dx,_dy,_type,_maxage,_col,_s)
	local _p={}
	_p.x=_x --x position
	_p.y=_y --y position
	_p.dx=_dx --x speed
	_p.dy=_dy --y speed
	_p.type=_type --type
	_p.col=0 --color and sprite
	_p.s=_s --size

	--other variables
	_p.maxage=_maxage
	_p.age=0
	_p.rot=flr(rnd(4))
	_p.rot_timer=flr(rnd(6))
	_p.rot_delay=6+flr(rnd(6)) 
	_p.colarr=_col
	_p.os=_s
	
	--add particle to array
	add(part,_p)
end


function update_parts()
	local i=1
	while i<=#part do
		local _p=part[i]
		_p.age+=1
		--remove dead/offscreen particles
		if _p.age>_p.maxage
		or _p.x<-10 or _p.x>148
		or _p.y<-10 or _p.y>148 then
			--swap with last and pop
			part[i]=part[#part]
			part[#part]=nil
		else
			--change colors
			if #_p.colarr==1 then
				_p.col=_p.colarr[1]
			else
				local _ci=_p.age/_p.maxage  
				_ci=1+flr(_ci*#_p.colarr)
				_p.col=_p.colarr[_ci]
			end
			--apply gravity
			if _p.type==1 or _p.type==3 then
				_p.dy+=0.075
			end
			--chunks 
			if _p.type==3 then
				--settling
				if _p.age > _p.maxage*0.7 then
					_p.dx *= 0.9
					_p.dy *= 0.9
				end
				--rotation
				_p.rot_timer+=1
				if _p.rot_timer>_p.rot_delay then
					_p.rot+=1
					_p.rot_timer=0
					if _p.rot>=4 then
					_p.rot=0
					end
				end
			end
			--shrink
			if _p.type==2 or _p.type==4 then
				local _ci=1-(_p.age/_p.maxage)
				_p.s=_ci*_p.os
			end
			--friction
			if _p.type==2 or _p.type==4 then
				_p.dx/=1.2
				_p.dy/=1.2
			end
			--move particles
			_p.x+=_p.dx
			_p.y+=_p.dy
			--only increment if we didn't swap
			i+=1
		end
	end
end


function draw_parts()
	for i=1,#part do
		local _p=part[i]
		--pixel particle
		if _p.type==0 or _p.type==1 then
			pset(_p.x,_p.y,_p.col)
		--circle particle
		elseif _p.type==2 then
			circfill(_p.x,_p.y,_p.s,_p.col)
		--chunk particle
		elseif _p.type==3 then
			local _fx,_fy
			if _p.rot==2 then
				_fx=false
				_fy=true
			elseif _p.rot==3 then
				_fx=true
				_fy=true
			elseif _p.rot==4 then
				_fx=true
				_fy=false
			else
				_fx=false
				_fy=false
			end
			spr(_p.col,_p.x,_p.y,1,1,_fx,_fy)
			--line particle
		elseif _p.type==4 then
			line(_p.x,_p.y,_p.x+_p.s*sgn(_p.dx),_p.y,_p.col)
		end
	end
end


function spawn_trail(_x,_y)
	if rnd()<0.4 then 
		local _ang=rnd()
		local _ox=sin(_ang)*0.3
		local _oy=cos(_ang)*0.3
		local _mycol=timer_megaball>0 and col_mega or chain>=8 and col_fire or col_basic
		add_part(_x+_ox,_y+_oy,0,0,
			0, --type
			10+rnd(16), --life
			_mycol, --color         
			0) --size
	end
end


function shatter_block(_b,_vx,_vy)
	sfx(15)
	_b.dx=_vx*2
	_b.dy=_vy*2
	if shake<0.1 then 
		shake+=0.06
	end
	
	--max particles check
	local max_parts=500
	local parts_left=max_parts-#part
	if parts_left<=0 then return end
	
	--pixel shatter
	local dots=mid(0,15+flr(rnd(20)),parts_left)
	for i=1,dots do
		local _ang=rnd()
		local _dx=sin(_ang)*rnd(1.5)+(_vx/0.8)
		local _dy=cos(_ang)*rnd(1.5)+(_vy/0.8)
		add_part(
			_b.x+rnd(block_w),--x
			_b.y+rnd(block_h),--y
			_dx,_dy, --speed
			1, --type
			15+rnd(25), --life
			col_basic, --color
			0) --size
	end
	
	--chunk shatter
	parts_left=max_parts-#part
	local chunks=mid(0,2+flr(rnd(3)),parts_left)
	for i=1,chunks do
		local _ang=rnd()
		local _dx=sin(_ang)*rnd(1)+(_vx/0.8)
		local _dy=cos(_ang)*rnd(1)+(_vy/0.8)
		local _spr=16+flr(rnd(9))
		add_part(
			_b.x+rnd(block_w),--x
			_b.y+rnd(block_h),--y
			_dx,_dy, --speed
			3, --type
			45+rnd(35), --life
			{_spr}, --sprite number
			0) --size
	end
end


function puff_pill(_x,_y,_p)
	--pill colors by type
	--1=slowtime,2=life,3=sticky,4=expand,5=reduce,6=megaball,7=multiball,8=super laser
	local pill_cols={
		{9,9,2,0},{8,8,2,0},{11,3,3,0},{12,12,1,0},
		{13,13,1,0},{14,14,2,0},{2,2,1,0},{4,4,1,0}
	}
	for i=0,20 do
		local speed_mult=0.5+rnd(2)
		local _ang=rnd()
		local _dx=sin(_ang)*speed_mult
		local _dy=cos(_ang)*speed_mult
		local _mycol=pill_cols[_p] or pill_cols[8]
		--add puff
		add_part(
			_x,--x
			_y,--y
			_dx,_dy, --speed
			2, --type
			25+rnd(35), --life
			_mycol, --color
			1+rnd(4)) --size
	end
end


function puff_smoke(_x,_y)
	for i=0,8  do
		local speed_mult=0.5+rnd(1)
		local _ang=rnd()
		local _dx=sin(_ang)*speed_mult
		local _dy=cos(_ang)*speed_mult
		local _mycol=timer_megaball>0 and col_mega or chain>=8 and col_fire or col_basic
		add_part(
			_x,--x
			_y,--y
			_dx,_dy, --speed
			2, --type
			10+rnd(15), --life
			_mycol, --color
			1+rnd(2)) --size
	end
end


function spawn_death(_x,_y)
	for i=0,30 do
		local speed_mult=2+rnd(3)
		local _ang=rnd()
		local _dx=sin(_ang)*speed_mult
		local _dy=cos(_ang)*speed_mult
		local _mycol=chain>=8 and col_fire or {7,6,15,0}
		add_part(
			_x,--x
			_y,--y
			_dx,_dy, --speed
			2, --type
			50+rnd(35), --life
			_mycol, --color
			2+rnd(3)) --size
	end
end


function spawn_explosion(_x,_y)
	--first smoke
	for i=0,20 do
		local speed_mult=rnd(4)
		local _ang=rnd()
		local _dx=sin(_ang)*speed_mult
		local _dy=cos(_ang)*speed_mult
		add_part(
			_x,--x
			_y,--y
			_dx,_dy, --speed
			2, --type
			35+rnd(25), --life
			col_smoke, --color
			1+rnd(4)) --size
	end
			
	--fireball
	for i=0,35 do
		local speed_mult=1+rnd(3)
		local _ang=rnd()
		local _dx=sin(_ang)*speed_mult
		local _dy=cos(_ang)*speed_mult
		add_part(
			_x,--x
			_y,--y
			_dx,_dy, --speed
			2, --type
			20+rnd(25), --life
			col_fire, --color
			2+rnd(4)) --size
	end
end

function laser_puff(_x,_y,_super,_ready)
	if _super then
		--super laser
		for i=0,17 do
			local speed_mult=0.3+rnd(2)
			local _ang=rnd()
			local _dx=sin(_ang)*speed_mult
			local _dy=cos(_ang)*speed_mult-1
			
			add_part(_x,_y,_dx,_dy,
			2, --type
			10+rnd(15), --life
			col_laser, --color
			1+rnd(3)) --size
		end
		
	--laser cooldown ready
	elseif _ready then
		local half_w=pad_w/2
		local left_x=_x-half_w+2
		local right_x=_x+half_w-2
		--left pulse
		for i=0,6 do
			local _dx=pad_dx
			local _dy=1+pad_dy
			add_part(
				left_x,(_y-5),
				_dx,_dy,
				2,
				14,
				{2,8,8},
				1)
		end
		--right pulse
		for i=0,6 do
			local _dx=pad_dx
			local _dy=1+pad_dy
			add_part(
				right_x-2,(_y-5),
				_dx,_dy,
				2,
				14,
				{2,8,8},
				1)
		end
	else
	--normal laser
	local half_w=pad_w/2
	local left_x=_x-half_w+2
	local right_x=_x+half_w-2
	for side=0,1 do
		local px = side==0 and left_x or right_x
		for i=0,10 do
			local a=rnd()
			local speed=1.2+rnd(0.8)
			add_part(
				px,_y,
				sin(a)*speed,
				cos(a)*speed-0.4,
				2,              
				8+rnd(8),      
				col_laser,     
				1.1+rnd(0.6)
				) 
			end
		end
	end
end


function logo_parts()
	if rnd()<0.6 then 
		local zones={{36,10,30,15,15},{42,9,45,4,8},{67,5,40,4,12}}
		local z=zones[flr(rnd(3))+1]
		add_part(z[1]+rnd(z[2]),z[3]+rnd(z[4]),-1.5-rnd(1.5),rnd(0.4)-0.2,0,5+rnd(5),{z[5],z[5]>10 and 6 or 2},0)
	end
end

function spawn_speedlines(_x,_y,_dir)
	if rnd()<0.2 then 
		local _ox
		if _dir>0 then
			_ox=rnd()*2 --spawn on left edge
		else
			_ox=pad_w-2+rnd()*2 --spawn on right edge
		end
		local _oy=rnd()*pad_h
		local _mycol={6,13}
		
		add_part(_x+_ox,_y+_oy,
			_dir*-0.2, --move opposite to pad
			0, --no vertical move
			4, --line type
			6+rnd(8), --life
			_mycol,        
			1+rnd(3)) --line size
	end
end
-->8
--high score


function draw_score_panel(_x,_y,title,title_off,stats)
	local names={"level","score","broken blocks","power ups","paddle hits","laser shots","victories"}
	rectfill(_x,_y-5,128,_y+3,0)
	print(title,_x+title_off,_y-3,7)
	for i=1,#stats do
		print(names[i],_x+21,_y+7*i,7)
		local _points=" "..stats[i]
		print(_points,(_x+107)-(#_points*4),_y+7*i,7)
	end
end


function draw_hs(_x,_y)
	draw_score_panel(_x,_y,"high scores",44,hs)
end


function draw_stats(_x,_y)
	draw_score_panel(_x,_y,"your score",46,{stat_level,score,stat_blocks,stat_powers,stat_pad_hits,stat_laser_shots})
end


function reset_hs()
	--create default values
	hs={0,0,0,0,0,0,0}
	save_hs()
end


function load_hs()
	if dget(0)==1 then
		for i=1,7 do
			hs[i]=dget(i)
		end
	else
		reset_hs()
	end
end


function save_hs()
	dset(0,1)
	for i=1,7 do
		dset(i,hs[i])
	end
end


function check_hs()
	local stats={stat_level,score,stat_blocks,stat_powers,stat_pad_hits,stat_laser_shots}
	for i=1,6 do
		if stats[i]>hs[i] then
			hs[i]=stats[i]
		end
	end
	hs[7]+=stat_victories --cumulative victories
	save_hs()
end
-->8
--juicy stuff--


function do_shake()
	if shake>0 then
		--from -16 to +16
		local shakex=(16-rnd(32))*shake
		local shakey=(16-rnd(32))*shake
		camera(shakex,shakey)
		shake*=0.95
		if shake<0.05 then shake=0 end
	else
		--reset camera
		camera(0,0)
	end
end


function do_blink()
	local g_seq={7,6,0,0,5,5,5,5,0,0,6}
	local g_seq_fast={7,5,0,5}
	local normal_speed=3
	local fast_speed=1
	local flash_duration=45

	-- only trigger in menu modes
	local in_menu=(mode=="start" or mode=="game_over" or mode=="level_over" or mode=="winner")

	-- detect button press, start flash timer
	if in_menu then
		if btnp(5) then blink_x_flash=flash_duration end
		if btnp(4) then blink_z_flash=flash_duration end
	end

	-- shared blink timing (always update)
	blink_x_frame+=1
	if blink_x_frame>normal_speed then
		blink_x_frame=0
		blink_x_i+=1
		if blink_x_i>#g_seq then blink_x_i=1 end
	end

	-- x button blink
	if blink_x_flash>0 then
		blink_z_frame+=1
		if blink_z_frame>fast_speed then
			blink_z_frame=0
			blink_z_i+=1
			if blink_z_i>#g_seq_fast then blink_z_i=1 end
		end
		blink_x_g=g_seq_fast[blink_z_i]
		blink_x_flash-=1
	else
		blink_x_g=g_seq[blink_x_i]
	end

	-- z button blink
	if blink_z_flash>0 then
		blink_z_frame+=1
		if blink_z_frame>fast_speed then
			blink_z_frame=0
			blink_z_i+=1
			if blink_z_i>#g_seq_fast then blink_z_i=1 end
		end
		blink_z_g=g_seq_fast[blink_z_i]
		blink_z_flash-=1
	else
		blink_z_g=g_seq[blink_x_i]
	end
	-- dim the other text when one is flashing
	if mode=="game_over" then
		if blink_x_flash>0 then 
			blink_z_g=0 
		end
		if blink_z_flash>0 then 
			blink_x_g=0 
		end
	end
end


function arrow_blink()
	arr_b_frame+=1
	arr_b=1+abs(sin(arr_b_frame/60))*0.5 --slow pulse from 1 to 1.5
end



function fade_screen(_f)
	local fade_table={
		[0]=0,[1]=0,[2]=1,[3]=1,[4]=2,[5]=1,[6]=13,[7]=6,
		[8]=2,[9]=4,[10]=9,[11]=3,[12]=1,[13]=1,[14]=2}
	local steps = flr(mid(0,_f,1)*4)
	palt(0,false)
	-- fade colors 0..14
	for i=0,14 do
		local c=i
		for s=1,steps do
			c=fade_table[c]
		end
		pal(i,c,1)
	end
	-- fade color 15 through dark gray -> black
	pal(15,steps>=2 and 0 or 5,1)
end

-->8
--sfx and music

--sfx(0) ball hits pad 
--sfx(chain) chain sound (1-8)
--sfx(9) speed down power
--sfx(10) life +1 
--sfx(11) ball hits wall
--sfx(12) hit indestructible block
--sfx(13) pick up power up
--sfx(14) laser shot
--sfx(15) block shatter
--sfx(16) paddle jump
--sfx(17) laser cooldown back
--sfx(18) sticky
--sfx(19) loose live
--sfx(20) start and game over button
--sfx(20) press z
--sfx(21) super laser shot
--sfx(22) explosion sound
--sfx(23) press x 
--sfx(24) no laser available
--sfx(25) finished level
--sfx(26) new level
--sfx(27) winner jingle
--sfx(28) sudden death

--music() start menu music
	--starting from sfx(32) 
__gfx__
00000000bbbbbbbbbbbbbbbbbbbbbbbbbbbbbbbbbbbbbbbbbbbbbbbbbbbbbbbbbbbbbbbb00000000000000000000000000000000000000000000000000000000
00000000bbb00bbbbbb00bbbbbb00bbbbbb00bbbbbb00bbbbbb00bbbbbb00bbbbbb00bbb00000000000000000000000000000000000000000000000000000000
00700700bb0990bbbb0880bbbb0330bbbb0cc0bbbb0dd0bbbb0ee0bbbb0220bbbb0440bb00000000000000000000000000000000000000000000000000000000
00077000b097990bb087880bb037330bb0c7cc0bb0d7dd0bb0e7ee0bb027220bb047440b00000000000000000000000000000000000000000000000000000000
00077000b099990bb088880bb033330bb0cccc0bb0dddd0bb0eeee0bb022220bb044440b00000000000000000000000000000000000000000000000000000000
00700700bb0990bbbb0880bbbb0330bbbb0cc0bbbb0dd0bbbb0ee0bbbb0220bbbb0440bb00000000000000000000000000000000000000000000000000000000
00000000bbb00bbbbbb00bbbbbb00bbbbbb00bbbbbb00bbbbbb00bbbbbb00bbbbbb00bbb00000000000000000000000000000000000000000000000000000000
00000000bbbbbbbbbbbbbbbbbbbbbbbbbbbbbbbbbbbbbbbbbbbbbbbbbbbbbbbbbbbbbbbb00000000000000000000000000000000000000000000000000000000
00000000000000000000000000000000000000000000000000000000000000000000000000000000000000000000000000000000000000000000000000000000
00000000000000000000000000000000000000000000000000000000000000000000000000000000000000000000000000000000000000000000000000000000
00000000000000000000000000000000000000000000600000660000000600000006060000000000000000000000000000000000000000000000000000000000
00006000006660000000660000666000006606000066600000666000006666000066660000000000000000000000000000000000000000000000000000000000
00066000000600000006660000666600006666000006600000600000006660000006660000000000000000000000000000000000000000000000000000000000
00000000000000000000000000000000000000000000000000000000000000000000000000000000000000000000000000000000000000000000000000000000
00000000000000000000000000000000000000000000000000000000000000000000000000000000000000000000000000000000000000000000000000000000
00000000000000000000000000000000000000000000000000000000000000000000000000000000000000000000000000000000000000000000000000000000
eeeeeeeeeeeeeeee0000000000eee000ee3e33333e3eeeee00000000000000000000000000000000000000000000000000000000000000000000000000000000
e66767776766eeee006660000e222e00e66767776766eeee00000000000000000000000000000000000000000000000000000000000000000000000000000000
e6d6d666d6d60eee06766600e27222e0e6d6d666d6d60eee00000000000000000000000000000000000000000000000000000000000000000000000000000000
e6d6d666d6d60eee0666d600e22252e0e6d6d666d6d60eee00000000000000000000000000000000000000000000000000000000000000000000000000000000
ee00000000000eee06ddd600e25552e0ee00000000000eee00000000000000000000000000000000000000000000000000000000000000000000000000000000
eeeeeeeeeeeeeeee006660000e222e00eeeeeeeeeeeeeeee00000000000000000000000000000000000000000000000000000000000000000000000000000000
eeeeeeeeeeeeeeee0000000000eee000eeeeeeeeeeeeeeee00000000000000000000000000000000000000000000000000000000000000000000000000000000
eeeeeeeeeeeeeeee0000000000000000eeeeeeeeeeeeeeee00000000000000000000000000000000000000000000000000000000000000000000000000000000
666eee666e0000000000666eee666efffffffffe666666666ebbbbbbbbbeeeeeeeeeee0000000000000000000000000000000000000000000000000000000000
660e8ee6600000000000660ccee660fffffffff06666666660bbbbbbbbb0eeeeeeeeee0000000000000000000000000000000000000000000000000000000000
66ee9ee660000000000066eecce660fffffffff06666666660bbbbbbbbb0eeeeeeeeee0000000000000000000000000000000000000000000000000000000000
6660ee666000000000006660ee6660fffffffff06666666660bbbbbbbbb0eeeeeeeeee0000000000000000000000000000000000000000000000000000000000
e000eee0000000000000e000eee000e000000000e000000000e000000000eeeeeeeeee0000000000000000000000000000000000000000000000000000000000
00000000000000000000000000000000000000000000000000000000000000000000000000000000000000000000000000000000000000000000000000000000
00000000000000000000000000000000000000000000000000000000000000000000000000000000000000000000000000000000000000000000000000000000
00000000000000000000000000000000000000000000000000000000000000000000000000000000000000000000000000000000000000000000000000000000
eeeeeeeeeeeeeeeeeeeeeeeeeeeeeeeeeeeeeeeeeeeeeeeeeeeeeeeeeeeeeeeeeeeeeeeeeeeeeeeeeeeeeeeeeeeeeeeeeeeeeeeeeeeeeeeeeeeeeeeeeeeeeeee
eeeeeeeeeeeeeeeeeee7eeeeeeeeeeeeeeeeeeeeeeeeeeee0000eeeeeeeeeeeeeeeeeeeeee0eeee00ee00ee00ee00eeeeeeeeeeeeeeeeee000e0e0e000e000ee
eeeeeeeeeeeeeeeeeeee7eeeeeeeeeeeeeeeeeeeeeeeeee066660eeeeeeeeeeeeeeeeeeee080ee0880088008800880eeeeeeeeeeeeeeee0ccc0c0c0ccc0ccc0e
eeeeeeeeeeeeeeeeeeeee7eeeeeeeeeeeeeeeeeeeeeeee06666660eeeeeeeeeeeeeeeeeee080e08080800080008080eeeeeeeeeeeeeeee00c00c0c0ccc0c0c0e
eeeeeeeeeeeeeeeeeeeeee77eeeeeeeeeeeeeeeeeeeee0667666760eeeeee0e00e0e0e00e080e0888088808800880eeeeeeeeeeeeeeee0c0c00c0c0c0c0ccc0e
eeeeeeeeeeeeeeeeeeeeeee777eeeeeeeeeeeeeeeeeee0667666760eeeeeeeeeeeeeeeeee080008080008080008080eeeeeeeeeeeeeee0ccc00ccc0c0c0c00ee
eeeeeeeeeeeeeeeeeeeeeeee767eeeeeeeeeeeeeeeeee0666667760eeeeeeeeeeeeeeeeee088808080880088808080eeeeeeeeeeeeeeee000ee000e0e0e0eeee
eeeeeeeeeeeeeeeeeeeeeeee7777eeee7eeeeeeeee7ee0666677760eeeeeee0e00e0e000ee000e0e0e00ee000e0e0eeeeeeeeeeeeeeeeeeeeeeeeeeeeeeeeeee
eeeeeeeeeeeeeeeeeeeeeeeeee767eeeeee7eee7eeeeee06777760eeeeeeeeeeeeeeeeeeeeeeeeeeeeeeeeeeeeeeeeeeeeeeeeeeeeeeee0eee0eee0eee0eeeee
eeeeeeeeeeeeeeeeeeeeeeeeeee777eeeeeeeeeeeeee7ee066660eeeeeeeeeeeeeeeeeeeeeeeeeeeeeeeeeeeeeeeeeeeeeeeeeeeeeeee0eee0eee0eee0eeeeee
eeeeeeeeeeeeeeeeeeeeeeeeeeee767ee7eeee7ee7ee77ee0000eeeeeeeeeeeeeeeeeeeeeeeeeeeeeeeeeeeeeeeeeeeeeeeeeeeeeeeeeeeeeeeeeeeeeeeeeeee
eeeeeeeeeeeeeeeeeeeeeeeeeeeee777eee77eeeeee7777eeeeeeeeeeeeeeeeeeeeeeeeeeeeeeeeeeeeeeeeeeeeeeeeeeeeeeeeeeeeeeeeeeeeeeeeeeeeeeeee
eeeeeeeeeeeeeeeeeeeeeeeee7eeee767ee777ee7ee776777eeeeeeeeeeeeeeeeeeeeeeeeeeeeeeeeeeeeeeeeeeeeeeeeeeeeeeeeeeeeeeeeeeeeeeeeeeeeeee
eeeeeeeeeeeeeeeeeeeeeeeeeeeeeee777ee777e7ee77777eeeeeeeeeeeeeeeeeeeeeeeeeeeeeeeeeeeeeeeeeeeeeeeeeeeeeeeeeeeeeeeeeeeeeeeeeeeeeeee
eeeeeeeeeeeeeeeeeeeeeeeeeeee7eee767ee77eee77677eeee7eeeeeeeeeeeeeeeeeeeeeeeeeeeeeeeeeeeeeeeeeeeeeeeeeeeeeeeeeeeeeeeeeeeeeeeeeeee
eeeeeeeeeeeeeeeeeeeeeeeeeeeeeeeee767eeeeee7777eeeeeeeeeeeeeeeeeeeeeeeeeeeeeeeeeeeeeeeeeeeeeeeeeeeeeeeeeeeeeeeeeeeeeeeeeeeeeeeeee
eeeeeeeeeeeeeeeeeeeeeeeee77e7ee7ee7677ee7e767eee77eeeeee000000000000000000000000000000000000000000000000000000000000000000000000
eeeeeeeeeeeeeeeeeeeeeeeee77eeeeeeee77e7eee77ee7e77eeeeee000000000000000000000000000000000000000000000000000000000000000000000000
eeeeeeeeeeeeeeeeeeeee77eeeeeee777eeeee77ee7eeeeeeeee7eee000000000000000000000000000000000000000000000000000000000000000000000000
eeeeeeeeeeeeeeeeeeeeeeeee7ee7e777eeee7777eeee777eeeeeeee000000000000000000000000000000000000000000000000000000000000000000000000
eeeeeeeeeeeeeeeee77eeeeeeeeeeeeeeeeee777777ee777ee7ee77e000000000000000000000000000000000000000000000000000000000000000000000000
eeeeeeeeeeeeeeeeeeeeee777777eeeeee77777777777eeeeeeeeeee000000000000000000000000000000000000000000000000000000000000000000000000
00000ee00000ee00000eee000ee000e000ee000ee000e00e00000000000000000000000000000000000000000000000000000000000000000000000000000000
077770e077770e077770e07770e0770770e07770e077077007777770000000000000000000000000000000000000000000000000000000000000000000000000
0fffff00fffff00ffff00fffff00ff0ff00fffff00ff0ff00ffffff0000000000000000000000000000000000000000000000000000000000000000000000000
0ff0ff00ff0ff00ff00e0ff0ff00ff0ff00ff0ff00ff0ff0000ff000000000000000000000000000000000000000000000000000000000000000000000000000
066660e066666006660e0666660066660e06606600660660ee0660ee000000000000000000000000000000000000000000000000000000000000000000000000
0666660066660e06660e0666660066660e06606600660660ee0660ee000000000000000000000000000000000000000000000000000000000000000000000000
0770770077077007700e0770770077077007707700770770ee0770ee000000000000000000000000000000000000000000000000000000000000000000000000
077777007707700777700770770077077007777700777770ee0770ee000000000000000000000000000000000000000000000000000000000000000000000000
077770e077077007777007707700770770e07770ee07770eee0770ee000000000000000000000000000000000000000000000000000000000000000000000000
00000ee000e00000000e000e000000e000ee000eeee000eeee0000ee000000000000000000000000000000000000000000000000000000000000000000000000
